Photos from the image-classification dataset "data" in the GitHub repository Marshall-mk/EggPlantDisease. Its 7 classes are: healthy leaf, insect pest disease, leaf spot disease, mosaic virus disease, small leaf disease, white mold disease, wilt disease.

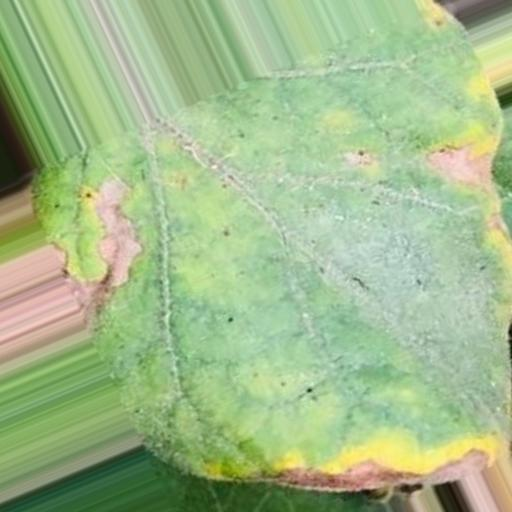
Label: leaf spot disease

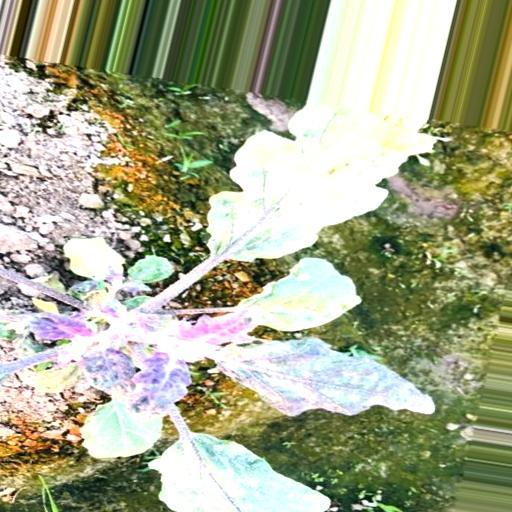
Label: small leaf disease

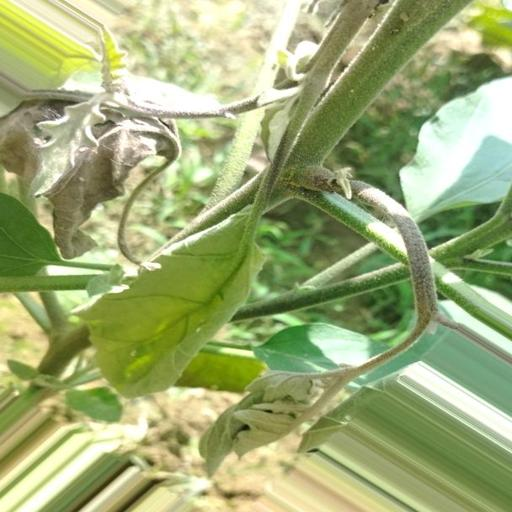
Label: wilt disease

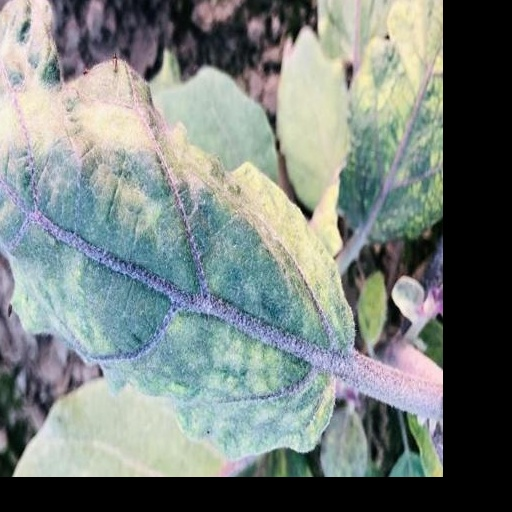
Label: mosaic virus disease

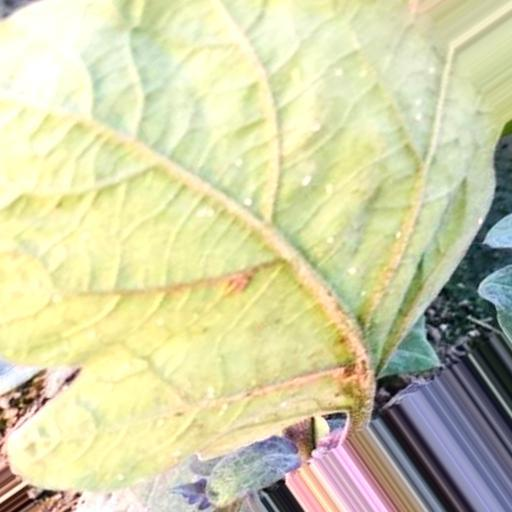
Label: white mold disease

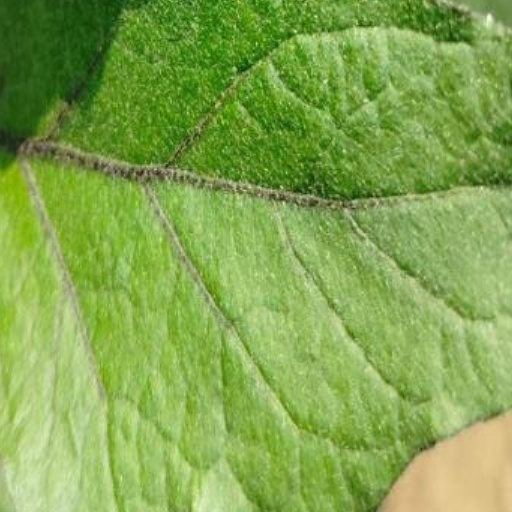
Label: healthy leaf
